Photos from the image-classification dataset "classification_labels" in the GitHub repository AgiGames/MetalSurface. Its 6 classes are: bronze, copper, disturb, iron, silver, uncertain.

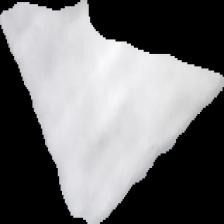
Label: silver

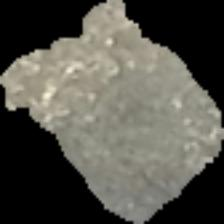
Label: silver

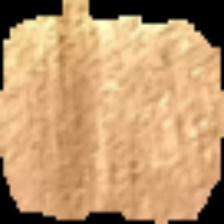
Label: copper

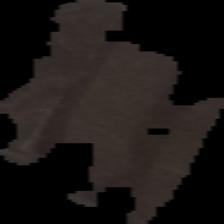
Label: iron

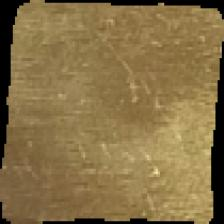
Label: bronze

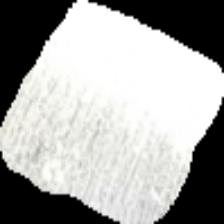
Label: silver
